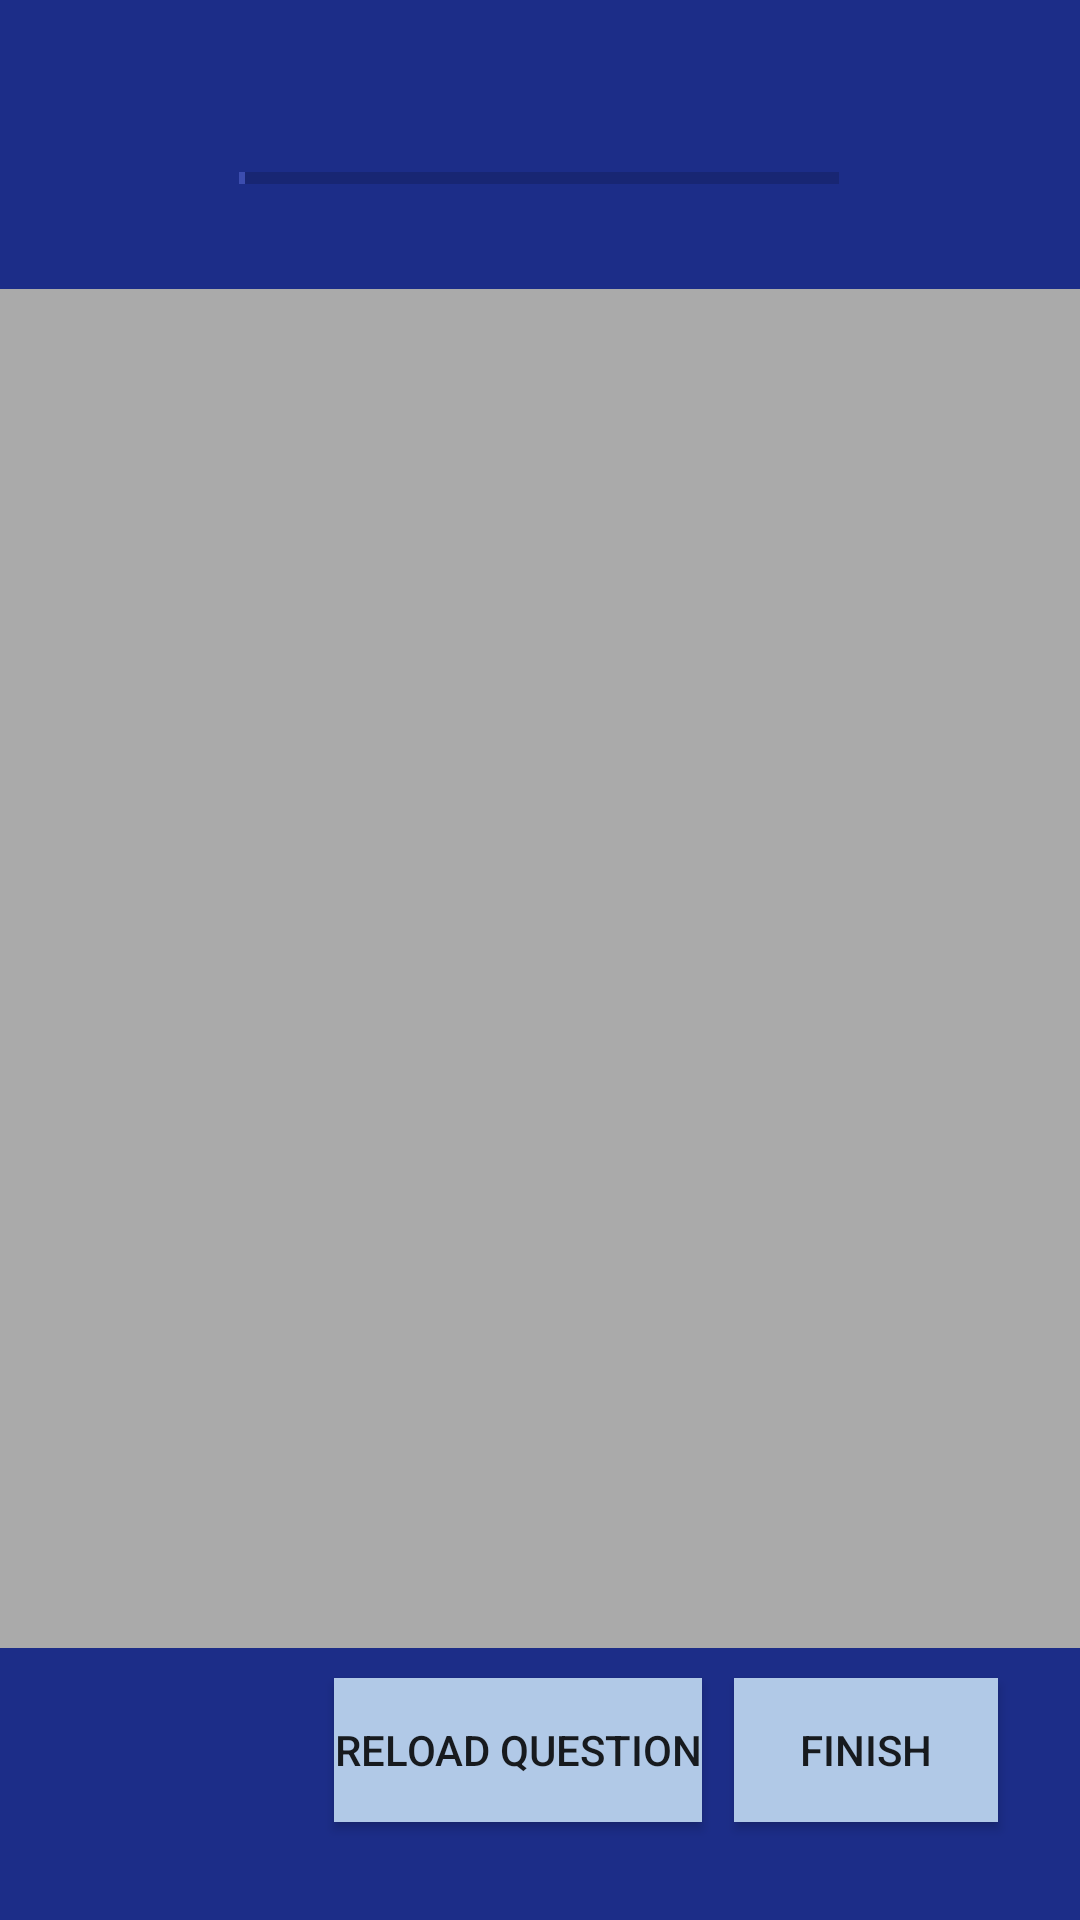

Reconstruct the res/layout file that produces this screen, plus the resources it refers to.
<!-- AndroidManifest.xml: application theme AppTheme -->
<!-- res/layout/activity_question.xml -->
<?xml version="1.0" encoding="utf-8"?>
<androidx.constraintlayout.widget.ConstraintLayout xmlns:android="http://schemas.android.com/apk/res/android"
    xmlns:app="http://schemas.android.com/apk/res-auto"
    xmlns:tools="http://schemas.android.com/tools"
    android:layout_width="match_parent"
    android:layout_height="match_parent"
    android:background="#1C2D88"
    tools:context=".Question">

    <androidx.recyclerview.widget.RecyclerView
        android:id="@+id/recyclerView"
        android:layout_width="379dp"
        android:layout_height="453dp"
        android:layout_marginBottom="23dp"
        android:background="@android:color/darker_gray"
        android:padding="4dp"
        android:scrollbars="vertical"
        app:layout_constraintBottom_toBottomOf="parent"
        app:layout_constraintEnd_toEndOf="parent"
        app:layout_constraintStart_toStartOf="parent"
        app:layout_constraintTop_toTopOf="parent"
        app:layout_constraintVertical_bias="0.588" />

    <ProgressBar
        android:id="@+id/progressBar"
        style="?android:attr/progressBarStyleHorizontal"
        android:layout_width="wrap_content"
        android:layout_height="wrap_content"
        android:layout_alignParentLeft="true"
        android:layout_alignParentTop="true"
        android:layout_marginBottom="12dp"
        android:indeterminate="false"
        android:max="100"
        android:minWidth="200dp"
        android:minHeight="50dp"
        android:progress="1"
        app:layout_constraintBottom_toTopOf="@+id/recyclerView"
        app:layout_constraintEnd_toEndOf="parent"
        app:layout_constraintHorizontal_bias="0.497"
        app:layout_constraintStart_toStartOf="parent"
        app:layout_constraintTop_toTopOf="parent"
        app:layout_constraintVertical_bias="1.0" />

    <Button
        android:id="@+id/next"
        android:layout_width="wrap_content"
        android:layout_height="wrap_content"
        android:layout_marginStart="8dp"
        android:layout_marginTop="10dp"
        android:layout_marginBottom="12dp"
        android:background="@color/blue"
        android:text="Reload Question"
        app:layout_constraintBottom_toBottomOf="parent"
        app:layout_constraintEnd_toStartOf="@+id/finish"
        app:layout_constraintHorizontal_bias="0.905"
        app:layout_constraintStart_toStartOf="parent"
        app:layout_constraintTop_toBottomOf="@+id/recyclerView"
        app:layout_constraintVertical_bias="0.0" />

    <Button
        android:id="@+id/finish"
        android:layout_width="wrap_content"
        android:layout_height="wrap_content"
        android:layout_marginStart="8dp"
        android:layout_marginTop="10dp"
        android:layout_marginEnd="8dp"
        android:background="@color/blue"
        android:text="FINISH"
        app:layout_constraintBottom_toBottomOf="parent"
        app:layout_constraintEnd_toEndOf="parent"
        app:layout_constraintHorizontal_bias="0.925"
        app:layout_constraintStart_toStartOf="parent"
        app:layout_constraintTop_toBottomOf="@+id/recyclerView"
        app:layout_constraintVertical_bias="0.0" />

</androidx.constraintlayout.widget.ConstraintLayout>
<!-- resources referenced by this layout -->
<resources>
  <color name="blue">#B1C9E7</color>
  <style name="AppTheme" parent="Theme.AppCompat.Light.NoActionBar">
          
          <item name="colorPrimary">@color/colorPrimary</item>
          <item name="colorPrimaryDark">@color/colorPrimaryDark</item>
          <item name="colorAccent">@color/colorAccent</item>
  
      </style>
  <color name="colorPrimary">#003B59</color>
  <color name="colorPrimaryDark">#002335</color>
  <color name="colorAccent">#3C4DAF</color>
</resources>
